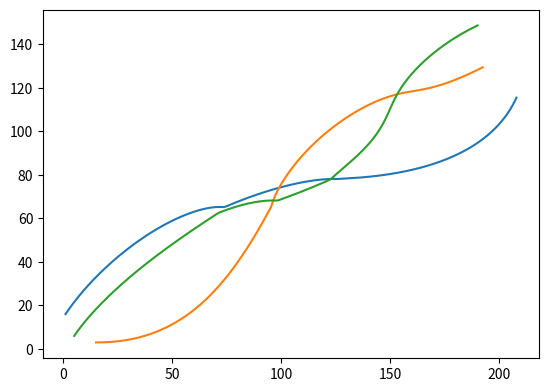

The script that saved this image:
from abc import ABC, abstractmethod
import numpy as np
from numpy import array as vec
import numpy.linalg
import matplotlib.pyplot as plt
import itertools

MODEL_G = 1  
COLLISION_DISTANCE = 4.9
COLLISION_COEFFICIENT = 10
MODEL_DELTA_T = 0.02
TIME_TO_MODEL = 50

class Universe(ABC):

    def __init__(self):
        self.bodies = []

    @abstractmethod
    def gravity_flow_dencity_per_1_1(self, dist):
        pass
    
    def model_step(self):
        for b1, b2 in itertools.product(self.bodies, self.bodies):
            if b1 != b2:
                b1.apply_force(b1.force_induced_by_other(b2))
        for b in self.bodies:
            b.advance()

    def add_body(self, body):
        self.bodies.append(body)


class MaterialPoint:
    
    def __init__(self, universe, mass, position, velocity):
        self.universe = universe
        self.mass = mass
        self.position = position
        self.velocity = velocity
        universe.add_body(self)

        self.ptrace = [self.position.copy()]
        self.vtrace = [self.velocity.copy()]
    
    def force_induced_by_other(self, other):
        delta_p = other.position - self.position
        distance = numpy.linalg.norm(delta_p)  # Евклидова норма (по теореме Пифагора)
        force_direction = delta_p / distance
        force = force_direction * self.mass * other.mass *\
                self.universe.gravity_flow_dencity_per_1_1(distance)
        return force

    def advance(self):
        self.position += self.velocity * MODEL_DELTA_T
        self.ptrace.append(self.position.copy())
        self.vtrace.append(self.velocity.copy())

    def apply_force(self, force):
        self.velocity += force * MODEL_DELTA_T / self.mass


class Universe2D(Universe):
    def __init__(self,
                 G,                  
                 k,                 
                 collision_distance  
                 ):
        super().__init__()
        self.G = G
        self.k = k
        self.collision_distance = collision_distance

    def gravity_flow_dencity_per_1_1(self, dist):

        if dist > self.collision_distance:
            return self.G / dist 
        else:
            
            return -self.k / dist 

u = Universe2D(MODEL_G, COLLISION_COEFFICIENT, COLLISION_DISTANCE)
# u = Universe2D(MODEL_G, 8, 8)
bodies = [
    MaterialPoint(u, 3., vec([  1.,   16.]), vec([ 4.,   6.])),
    MaterialPoint(u,  5., vec([15.,   3.]), vec([ 5., 0.])),
    MaterialPoint(u, 4., vec([5.,   6.,]), vec([2.,  3.])),
    
]
    
steps = int(TIME_TO_MODEL / MODEL_DELTA_T)
for stepn in range(steps):
    u.model_step()


plt.gca().set_aspect('equal')

for b in bodies:
    # t = b.ptrace
    # xs = [p[0] for p in t]
    # ys = [p[1] for p in t]
    # plt.plot(xs, ys)
    plt.plot(*tuple(map(list, zip(*b.ptrace))))

plt.show();
